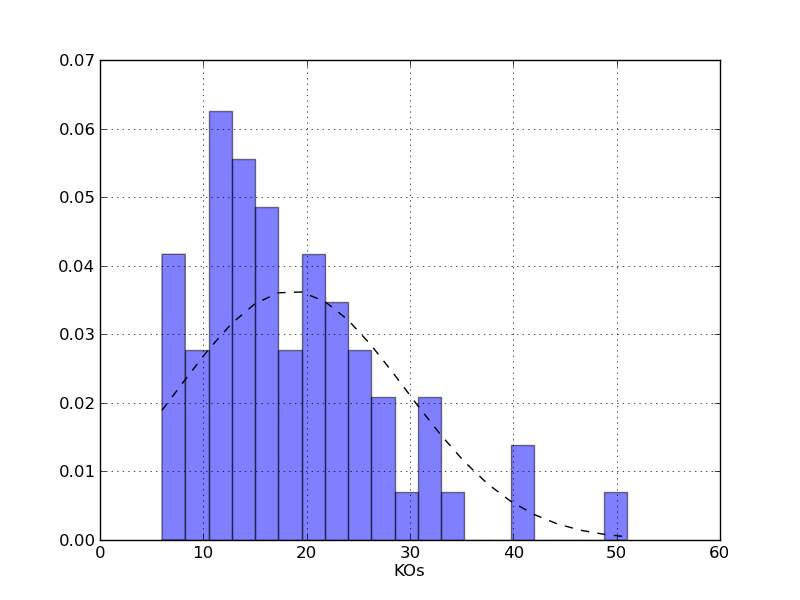

Data behind this chart, as committed beside it:
KOs, fighterspc, fighters, lfighters, gauss
6, 0.04167, 6, 1, 0.03269
8.25, 0.02778, 4, 0.000000, 0.04044
10.5, 0.0625, 9, 2, 0.04798
12.75, 0.05556, 8, 4, 0.05459
15, 0.04861, 7, 0.000000, 0.05955
17.25, 0.02778, 4, 2, 0.0623
19.5, 0.04167, 6, 1, 0.0625
21.75, 0.03472, 5, 0.000000, 0.06013
24, 0.02778, 4, 0.000000, 0.05547
26.25, 0.02083, 3, 1, 0.04907
28.5, 0.006944, 1, 0.000000, 0.04163
30.75, 0.02083, 3, 0.000000, 0.03386
33, 0.006944, 1, 0.000000, 0.02642
35.25, 0.000000, 0.000000, 0.000000, 0.01976
37.5, 0.000000, 0.000000, 0.000000, 0.01418
39.75, 0.01389, 2, 0.000000, 0.009752
42, 0.000000, 0.000000, 0.000000, 0.006433
44.25, 0.000000, 0.000000, 0.000000, 0.004069
46.5, 0.000000, 0.000000, 0.000000, 0.002469
48.75, 0.006944, 1, 0.000000, 0.001436
